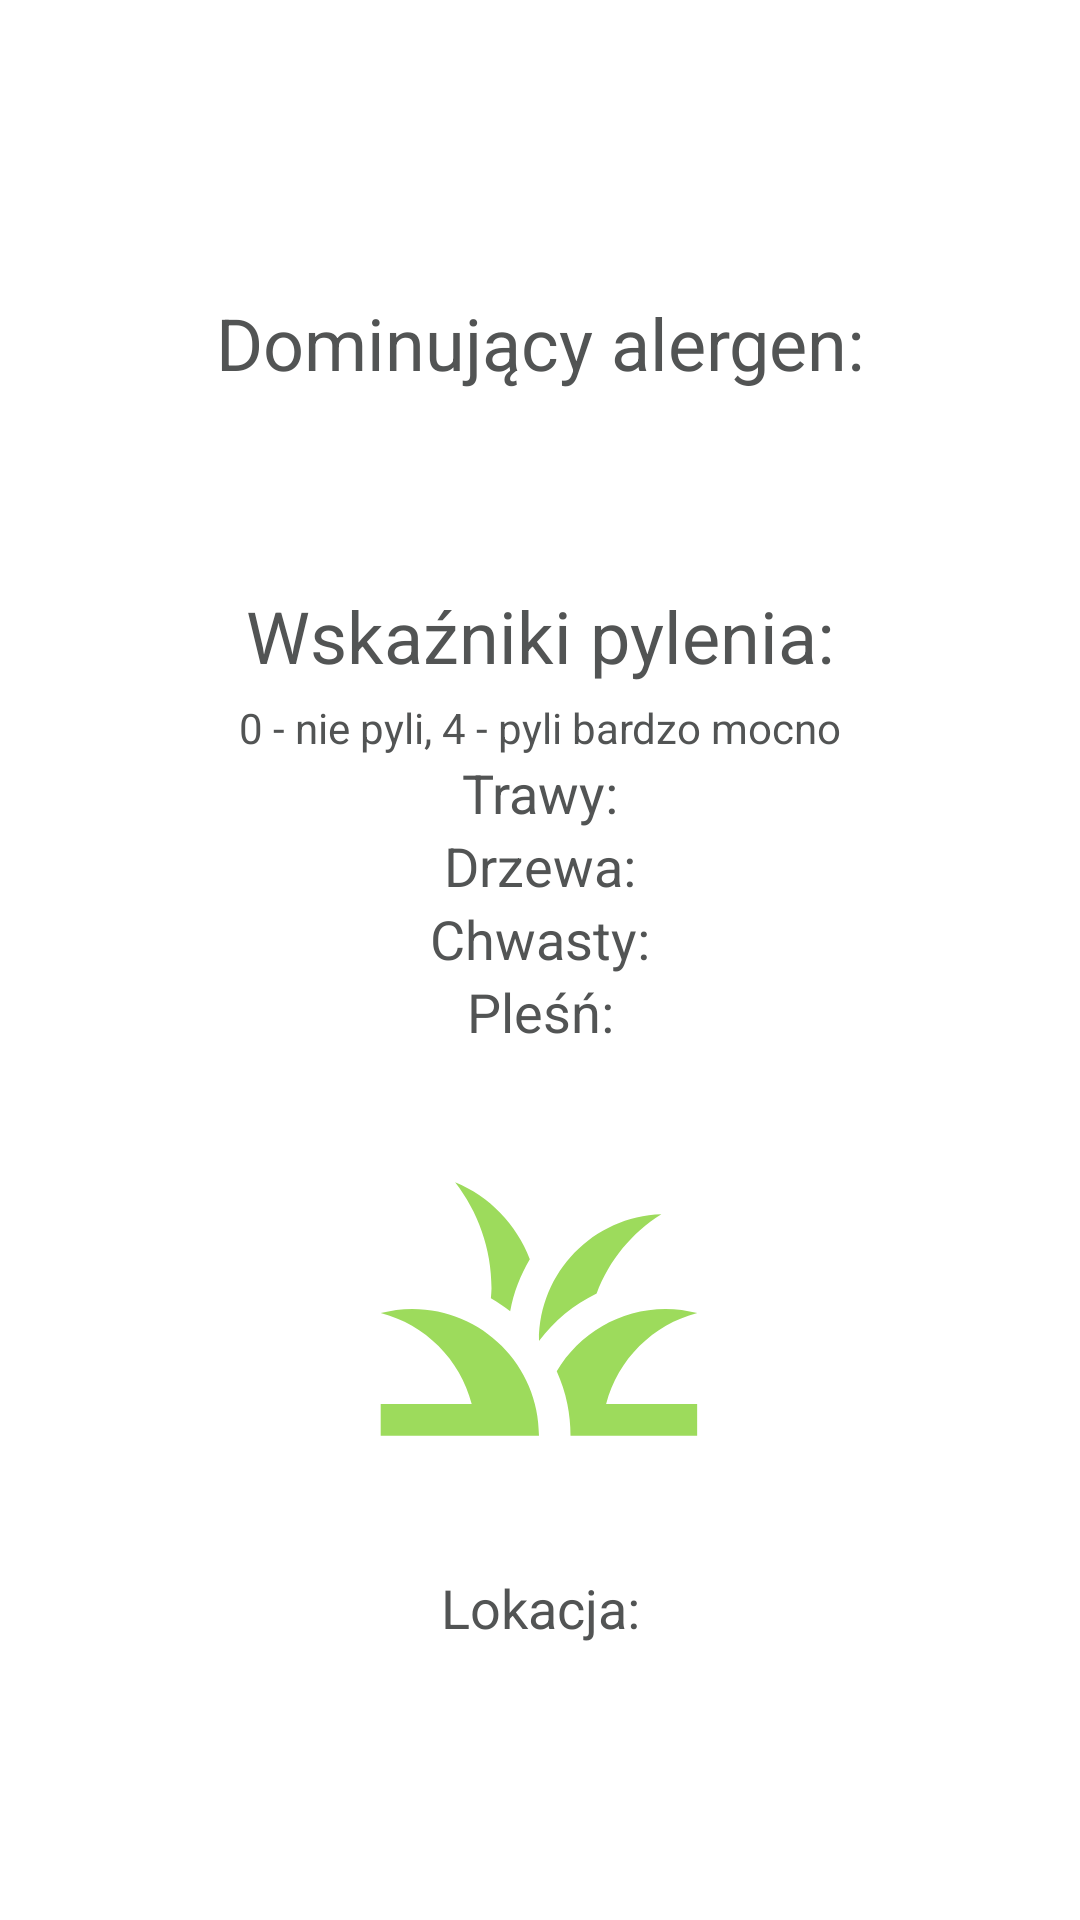

Produce the Android XML layout that renders to this screen, including the resource entries it uses.
<!-- AndroidManifest.xml: application theme Theme.AllergyApp -->
<!-- res/layout/activity_pollen.xml -->
<?xml version="1.0" encoding="utf-8"?>
<androidx.constraintlayout.widget.ConstraintLayout xmlns:android="http://schemas.android.com/apk/res/android"
    xmlns:app="http://schemas.android.com/apk/res-auto"
    xmlns:tools="http://schemas.android.com/tools"
    android:layout_width="match_parent"
    android:layout_height="match_parent"
    tools:context=".pollens.PollenActivity">

    <ImageView
        android:id="@+id/imageView"
        android:layout_width="297dp"
        android:layout_height="106dp"
        app:layout_constraintBottom_toBottomOf="parent"
        app:layout_constraintEnd_toEndOf="parent"
        app:layout_constraintHorizontal_bias="0.494"
        app:layout_constraintStart_toStartOf="parent"
        app:layout_constraintTop_toTopOf="parent"
        app:layout_constraintVertical_bias="0.718"
        app:layout_constraintVertical_chainStyle="packed"
        app:srcCompat="@drawable/logo_foreground" />

    <TextView
        android:id="@+id/textView2"
        android:layout_width="wrap_content"
        android:layout_height="wrap_content"
        android:text="@string/dominant"
        android:textColor="@color/dark_grey"
        android:textSize="24sp"
        app:layout_constraintBottom_toTopOf="@+id/tvDominant"
        app:layout_constraintEnd_toEndOf="parent"
        app:layout_constraintStart_toStartOf="parent"
        app:layout_constraintTop_toTopOf="parent"
        app:layout_constraintVertical_bias="0.36"
        app:layout_constraintVertical_chainStyle="packed" />

    <TextView
        android:id="@+id/tvDominant"
        android:layout_width="wrap_content"
        android:layout_height="wrap_content"
        android:layout_marginTop="5dp"
        android:background="@drawable/circle"
        android:textAlignment="center"
        android:textColor="@color/dark_grey"
        android:textSize="30sp"
        app:layout_constraintBottom_toTopOf="@+id/textView6"
        app:layout_constraintEnd_toEndOf="parent"
        app:layout_constraintHorizontal_bias="0.5"
        app:layout_constraintStart_toStartOf="parent"
        app:layout_constraintTop_toBottomOf="@+id/textView2" />

    <TextView
        android:id="@+id/textView6"
        android:layout_width="wrap_content"
        android:layout_height="wrap_content"
        android:layout_marginTop="20dp"
        android:text="@string/pylenie"
        android:textColor="@color/dark_grey"
        android:textSize="24sp"
        app:layout_constraintBottom_toTopOf="@+id/tvC1"
        app:layout_constraintEnd_toEndOf="parent"
        app:layout_constraintHorizontal_bias="0.5"
        app:layout_constraintStart_toStartOf="parent"
        app:layout_constraintTop_toBottomOf="@+id/tvDominant" />

    <TextView
        android:id="@+id/tvC1"
        android:layout_width="wrap_content"
        android:layout_height="wrap_content"
        android:layout_marginTop="5dp"
        android:text="@string/levels"
        android:textColor="@color/dark_grey"
        android:textSize="14sp"
        app:layout_constraintBottom_toTopOf="@+id/tvGrass"
        app:layout_constraintEnd_toEndOf="parent"
        app:layout_constraintHorizontal_bias="0.5"
        app:layout_constraintStart_toStartOf="parent"
        app:layout_constraintTop_toBottomOf="@+id/textView6" />

    <TextView
        android:id="@+id/tvGrass"
        android:layout_width="wrap_content"
        android:layout_height="wrap_content"
        android:text="@string/grass"
        android:textColor="@color/dark_grey"
        android:textSize="18sp"
        app:layout_constraintBottom_toTopOf="@+id/tvTree"
        app:layout_constraintEnd_toEndOf="parent"
        app:layout_constraintHorizontal_bias="0.5"
        app:layout_constraintStart_toStartOf="parent"
        app:layout_constraintTop_toBottomOf="@+id/tvC1" />

    <TextView
        android:id="@+id/tvTree"
        android:layout_width="wrap_content"
        android:layout_height="wrap_content"
        android:text="@string/tree"
        android:textColor="@color/dark_grey"
        android:textSize="18sp"
        app:layout_constraintBottom_toTopOf="@+id/tvWeed"
        app:layout_constraintEnd_toEndOf="parent"
        app:layout_constraintHorizontal_bias="0.5"
        app:layout_constraintStart_toStartOf="parent"
        app:layout_constraintTop_toBottomOf="@+id/tvGrass" />

    <TextView
        android:id="@+id/tvWeed"
        android:layout_width="wrap_content"
        android:layout_height="wrap_content"
        android:text="@string/weed"
        android:textColor="@color/dark_grey"
        android:textSize="18sp"
        app:layout_constraintBottom_toTopOf="@+id/tvMold"
        app:layout_constraintEnd_toEndOf="parent"
        app:layout_constraintHorizontal_bias="0.5"
        app:layout_constraintStart_toStartOf="parent"
        app:layout_constraintTop_toBottomOf="@+id/tvTree" />

    <TextView
        android:id="@+id/tvMold"
        android:layout_width="wrap_content"
        android:layout_height="wrap_content"
        android:text="@string/mold"
        android:textColor="@color/dark_grey"
        android:textSize="18sp"
        app:layout_constraintBottom_toTopOf="@+id/tvLoc"
        app:layout_constraintEnd_toEndOf="parent"
        app:layout_constraintHorizontal_bias="0.5"
        app:layout_constraintStart_toStartOf="parent"
        app:layout_constraintTop_toBottomOf="@+id/tvWeed" />

    <TextView
        android:id="@+id/tvLoc"
        android:layout_width="wrap_content"
        android:layout_height="wrap_content"
        android:layout_marginBottom="92dp"
        android:text="@string/loc"
        android:textColor="@color/dark_grey"
        android:textSize="18sp"
        app:layout_constraintBottom_toBottomOf="parent"
        app:layout_constraintEnd_toEndOf="parent"
        app:layout_constraintStart_toStartOf="parent"
        app:layout_constraintTop_toBottomOf="@+id/imageView2" />

</androidx.constraintlayout.widget.ConstraintLayout>
<!-- resources referenced by this layout -->
<resources>
  <color name="dark_grey">#525454</color>
  <!-- drawable logo_foreground (drawable) -->
  <vector xmlns:android="http://schemas.android.com/apk/res/android"
      android:width="108dp"
      android:height="108dp"
      android:viewportWidth="108"
      android:viewportHeight="108"
      android:tint="#9DDB5C">
    <group android:scaleX="5.3766"
        android:scaleY="5.3766"
        android:translateX="-10.5192"
        android:translateY="-10.5192">
      <path
          android:fillColor="@android:color/white"
          android:pathData="M12,20H2v-2h5.75l0,0C7.02,15.19 4.81,12.99 2,12.26C2.64,12.1 3.31,12 4,12C8.42,12 12,15.58 12,20zM22,12.26C21.36,12.1 20.69,12 20,12c-2.93,0 -5.48,1.58 -6.88,3.93c0.29,0.66 0.53,1.35 0.67,2.07c0.13,0.65 0.2,1.32 0.2,2h2h6v-2h-5.75C16.98,15.19 19.19,12.99 22,12.26zM15.64,11.02c0.78,-2.09 2.23,-3.84 4.09,-5C15.44,6.16 12,9.67 12,14c0,0.01 0,0.02 0,0.02C12.95,12.75 14.2,11.72 15.64,11.02zM11.42,8.85C10.58,6.66 8.88,4.89 6.7,4C8.14,5.86 9,8.18 9,10.71c0,0.21 -0.03,0.41 -0.04,0.61c0.43,0.24 0.83,0.52 1.22,0.82C10.39,10.96 10.83,9.85 11.42,8.85z"/>
    </group>
  </vector>
  <string name="dominant">Dominujący alergen:</string>
  <string name="grass">Trawy:</string>
  <string name="levels">0 - nie pyli, 4 - pyli bardzo mocno</string>
  <string name="loc">Lokacja: </string>
  <string name="mold">Pleśń:</string>
  <string name="pylenie">Wskaźniki pylenia:</string>
  <string name="tree">Drzewa:</string>
  <string name="weed">Chwasty:</string>
  <style name="Theme.AllergyApp" parent="Theme.MaterialComponents.DayNight.DarkActionBar">
          
          <item name="colorPrimary">@color/grey</item>
          <item name="colorPrimaryVariant">@color/grey</item>
          <item name="colorOnPrimary">@color/dark_grey</item>
          <item name="actionBarTheme">@style/AppTheme.AppBarOverlay</item>
          
          <item name="colorSecondary">@color/green</item>
          <item name="colorSecondaryVariant">@color/green</item>
          <item name="colorOnSecondary">@color/black</item>
          
          <item name="android:statusBarColor" tools:targetApi="l">?attr/colorPrimaryVariant</item>
          
      </style>
  <color name="grey">#DFDFDF</color>
  <style name="AppTheme.AppBarOverlay" parent="ThemeOverlay.AppCompat.Dark.ActionBar">
          <item name="android:textColorPrimary">@color/dark_grey</item>
      </style>
  <color name="green">#9DDB5C</color>
  <color name="black">#FF000000</color>
</resources>
